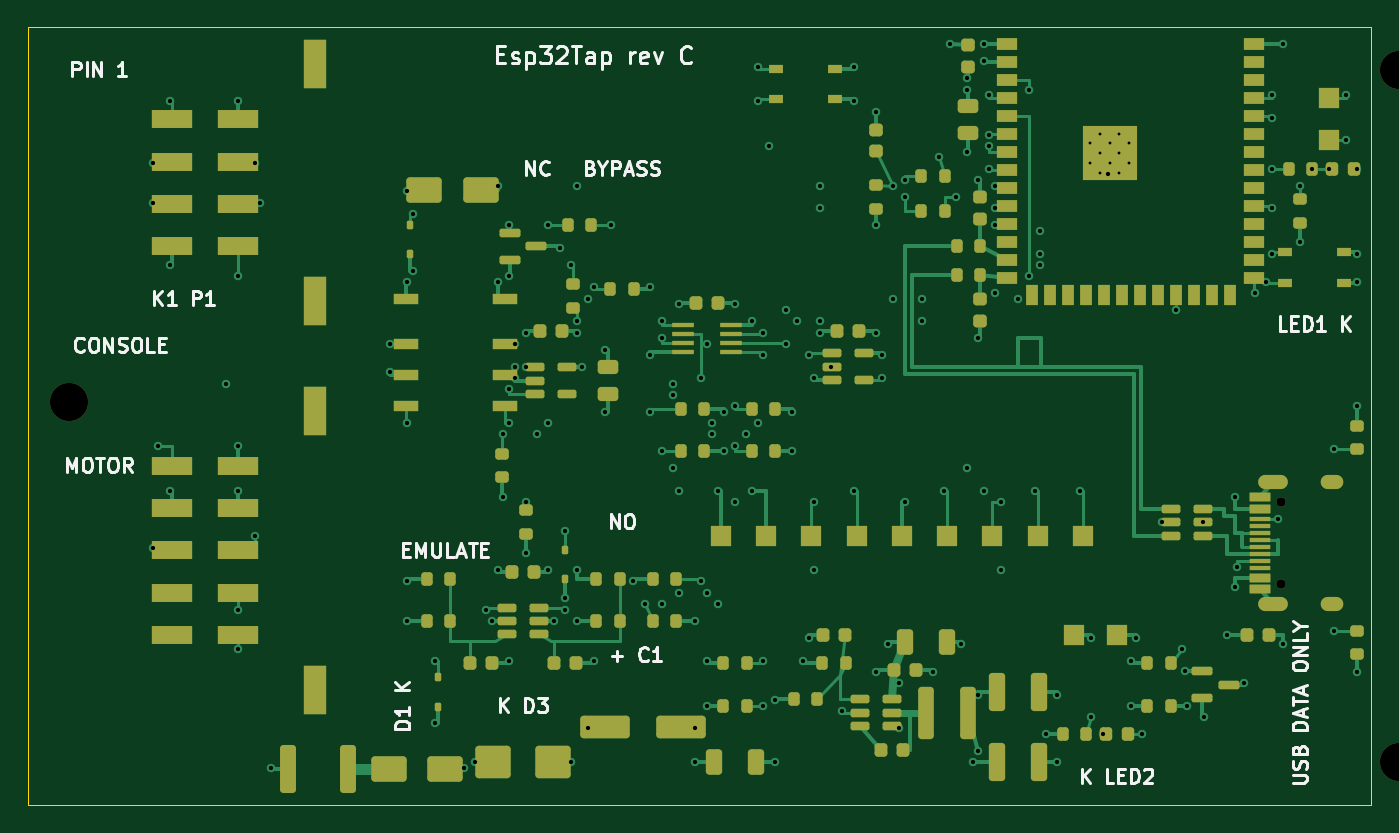
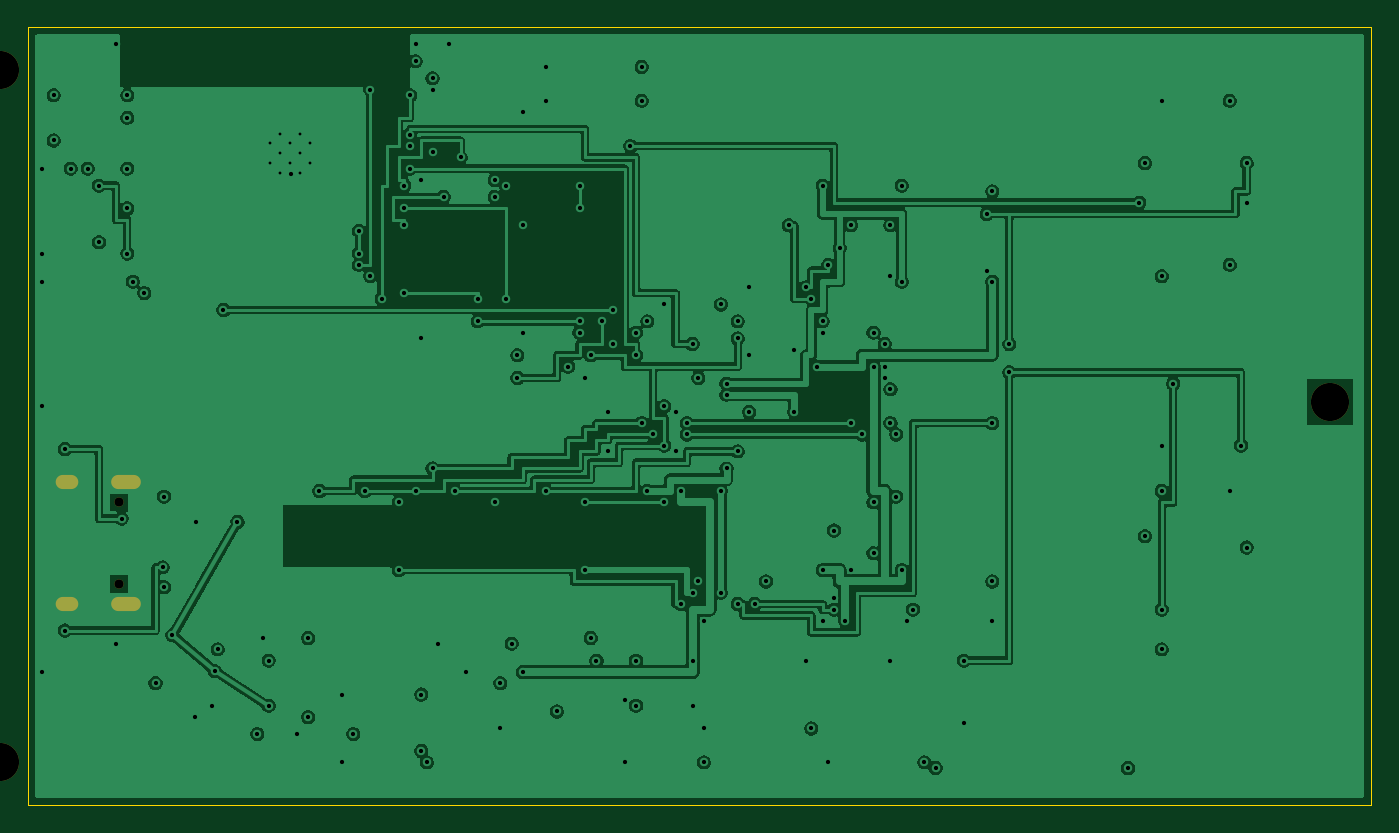
Circuit board: 10 layer files. Board 95.0 x 55.0 mm.
- bottom_copper: Esp32Tap-B_Cu.gbl (205835 bytes)
- bottom_mask: Esp32Tap-B_Mask.gbs (931 bytes)
- paste: Esp32Tap-B_Paste.gbp (492 bytes)
- bottom_silk: Esp32Tap-B_Silkscreen.gbo (493 bytes)
- outline: Esp32Tap-Edge_Cuts.gm1 (730 bytes)
- top_copper: Esp32Tap-F_Cu.gtl (51291 bytes)
- top_mask: Esp32Tap-F_Mask.gts (13599 bytes)
- paste: Esp32Tap-F_Paste.gtp (12370 bytes)
- top_silk: Esp32Tap-F_Silkscreen.gto (33589 bytes)
- drill: Esp32Tap.drl (4412 bytes)

=== bottom_copper: Esp32Tap-B_Cu.gbl (205835 bytes, source omitted) ===
=== bottom_mask: Esp32Tap-B_Mask.gbs ===
%TF.GenerationSoftware,KiCad,Pcbnew,10.0.1-10.0.1~ubuntu24.04.1*%
%TF.CreationDate,1970-01-01T00:00:00+00:00*%
%TF.ProjectId,Esp32Tap,45737033-3254-4617-902e-6b696361645f,C*%
%TF.SameCoordinates,Original*%
%TF.FileFunction,Soldermask,Bot*%
%TF.FilePolarity,Negative*%
%FSLAX46Y46*%
G04 Gerber Fmt 4.6, Leading zero omitted, Abs format (unit mm)*
G04 Created by KiCad (PCBNEW 10.0.1-10.0.1~ubuntu24.04.1) date 1970-01-01 00:00:00*
%MOMM*%
%LPD*%
G01*
G04 APERTURE LIST*
%ADD10C,2.700000*%
%ADD11C,0.650000*%
%ADD12O,2.100000X1.000000*%
%ADD13O,1.600000X1.000000*%
G04 APERTURE END LIST*
D10*
%TO.C,MH1*%
X102900000Y-126500000D03*
%TD*%
%TO.C,MH2*%
X197000000Y-103000000D03*
%TD*%
D11*
%TO.C,J3*%
X188600000Y-139390000D03*
X188600000Y-133610000D03*
D12*
X188070000Y-140820000D03*
D13*
X192250000Y-140820000D03*
D12*
X188070000Y-132180000D03*
D13*
X192250000Y-132180000D03*
%TD*%
D10*
%TO.C,MH3*%
X197000000Y-152000000D03*
%TD*%
M02*

=== paste: Esp32Tap-B_Paste.gbp ===
%TF.GenerationSoftware,KiCad,Pcbnew,10.0.1-10.0.1~ubuntu24.04.1*%
%TF.CreationDate,1970-01-01T00:00:00+00:00*%
%TF.ProjectId,Esp32Tap,45737033-3254-4617-902e-6b696361645f,C*%
%TF.SameCoordinates,Original*%
%TF.FileFunction,Paste,Bot*%
%TF.FilePolarity,Positive*%
%FSLAX46Y46*%
G04 Gerber Fmt 4.6, Leading zero omitted, Abs format (unit mm)*
G04 Created by KiCad (PCBNEW 10.0.1-10.0.1~ubuntu24.04.1) date 1970-01-01 00:00:00*
%MOMM*%
%LPD*%
G01*
G04 APERTURE LIST*
G04 APERTURE END LIST*
M02*

=== bottom_silk: Esp32Tap-B_Silkscreen.gbo ===
%TF.GenerationSoftware,KiCad,Pcbnew,10.0.1-10.0.1~ubuntu24.04.1*%
%TF.CreationDate,1970-01-01T00:00:00+00:00*%
%TF.ProjectId,Esp32Tap,45737033-3254-4617-902e-6b696361645f,C*%
%TF.SameCoordinates,Original*%
%TF.FileFunction,Legend,Bot*%
%TF.FilePolarity,Positive*%
%FSLAX46Y46*%
G04 Gerber Fmt 4.6, Leading zero omitted, Abs format (unit mm)*
G04 Created by KiCad (PCBNEW 10.0.1-10.0.1~ubuntu24.04.1) date 1970-01-01 00:00:00*
%MOMM*%
%LPD*%
G01*
G04 APERTURE LIST*
G04 APERTURE END LIST*
M02*

=== outline: Esp32Tap-Edge_Cuts.gm1 ===
%TF.GenerationSoftware,KiCad,Pcbnew,10.0.1-10.0.1~ubuntu24.04.1*%
%TF.CreationDate,1970-01-01T00:00:00+00:00*%
%TF.ProjectId,Esp32Tap,45737033-3254-4617-902e-6b696361645f,C*%
%TF.SameCoordinates,Original*%
%TF.FileFunction,Profile,NP*%
%FSLAX46Y46*%
G04 Gerber Fmt 4.6, Leading zero omitted, Abs format (unit mm)*
G04 Created by KiCad (PCBNEW 10.0.1-10.0.1~ubuntu24.04.1) date 1970-01-01 00:00:00*
%MOMM*%
%LPD*%
G01*
G04 APERTURE LIST*
%TA.AperFunction,Profile*%
%ADD10C,0.100000*%
%TD*%
G04 APERTURE END LIST*
D10*
X100000000Y-100000000D02*
X195000000Y-100000000D01*
X100000000Y-155000000D02*
X100000000Y-100000000D01*
X195000000Y-100000000D02*
X195000000Y-155000000D01*
X195000000Y-155000000D02*
X100000000Y-155000000D01*
M02*

=== top_copper: Esp32Tap-F_Cu.gtl (51291 bytes, source omitted) ===
=== top_mask: Esp32Tap-F_Mask.gts (13599 bytes, source omitted) ===
=== paste: Esp32Tap-F_Paste.gtp (12370 bytes, source omitted) ===
=== top_silk: Esp32Tap-F_Silkscreen.gto (33589 bytes, source omitted) ===
=== drill: Esp32Tap.drl ===
M48
; DRILL file KiCad 10.0.1-10.0.1~ubuntu24.04.1 date 1970-01-01T00:00:00
; FORMAT={-:-/ absolute / metric / decimal}
; #@! TF.CreationDate,1970-01-01T00:00:00+00:00
; #@! TF.GenerationSoftware,Kicad,Pcbnew,10.0.1-10.0.1~ubuntu24.04.1
; #@! TF.FileFunction,MixedPlating,1,4
FMAT,2
METRIC
; #@! TA.AperFunction,Plated,PTH,ComponentDrill
T1C0.200
; #@! TA.AperFunction,Plated,PTH,ViaDrill
T2C0.300
; #@! TA.AperFunction,Plated,PTH,ComponentDrill
T3C0.600
; #@! TA.AperFunction,NonPlated,NPTH,ComponentDrill
T4C0.650
; #@! TA.AperFunction,NonPlated,NPTH,ComponentDrill
T5C2.700
%
G90
G05
T1
X175.1Y-108.21
X175.1Y-109.61
X175.8Y-107.51
X175.8Y-108.91
X175.8Y-110.31
X176.5Y-108.21
X176.5Y-109.61
X177.2Y-107.51
X177.2Y-108.91
X177.2Y-110.31
X177.9Y-108.21
X177.9Y-109.61
T2
X108.8Y-109.6
X108.8Y-112.4
X108.8Y-136.8
X109.2Y-129.6
X110.0Y-105.2
X110.0Y-116.8
X110.0Y-132.8
X114.0Y-125.2
X114.8Y-105.2
X114.8Y-117.6
X114.8Y-129.6
X114.8Y-132.8
X114.8Y-141.2
X114.8Y-144.0
X116.0Y-109.6
X116.0Y-136.0
X116.4Y-112.4
X117.2Y-152.4
X125.6Y-122.4
X125.6Y-124.4
X126.8Y-111.6
X126.8Y-118.0
X126.8Y-128.0
X126.8Y-139.2
X126.8Y-142.0
X127.2Y-113.2
X127.2Y-117.2
X128.8Y-144.8
X128.8Y-149.2
X130.8Y-152.4
X131.6Y-152.0
X132.4Y-141.2
X132.8Y-142.0
X133.2Y-111.2
X133.2Y-118.0
X133.2Y-138.4
X133.6Y-128.8
X133.6Y-133.2
X134.0Y-114.0
X134.0Y-117.6
X134.0Y-125.6
X134.0Y-128.0
X134.0Y-144.8
X134.4Y-122.4
X134.4Y-124.0
X134.4Y-124.8
X135.2Y-121.6
X135.2Y-124.0
X135.2Y-133.6
X135.2Y-137.2
X136.0Y-128.8
X136.8Y-114.0
X136.8Y-128.0
X136.8Y-138.4
X137.2Y-142.0
X137.6Y-115.6
X138.0Y-135.6
X138.0Y-140.4
X138.0Y-141.2
X138.4Y-116.8
X138.4Y-152.0
X138.8Y-111.2
X138.8Y-120.8
X138.8Y-121.6
X138.8Y-138.4
X138.8Y-142.0
X139.2Y-124.0
X139.6Y-119.2
X139.6Y-149.6
X140.0Y-118.4
X140.0Y-144.8
X140.8Y-122.8
X140.8Y-127.2
X141.2Y-114.0
X142.8Y-139.2
X143.6Y-140.8
X144.0Y-118.4
X144.0Y-123.2
X144.0Y-127.2
X144.8Y-120.8
X144.8Y-122.0
X144.8Y-130.0
X144.8Y-140.8
X145.6Y-125.2
X145.6Y-126.0
X145.6Y-131.2
X146.0Y-119.6
X146.0Y-132.8
X146.0Y-140.0
X147.2Y-142.0
X147.2Y-149.6
X147.2Y-152.0
X147.6Y-124.8
X147.6Y-139.2
X148.0Y-122.4
X148.0Y-140.0
X148.0Y-144.8
X148.0Y-148.0
X148.4Y-128.0
X148.4Y-128.8
X148.8Y-132.8
X148.8Y-140.8
X149.2Y-127.2
X149.2Y-130.0
X150.0Y-119.6
X150.0Y-126.8
X150.0Y-129.6
X150.0Y-133.6
X150.8Y-128.8
X151.2Y-120.8
X151.2Y-132.8
X151.6Y-102.8
X151.6Y-105.2
X151.6Y-128.0
X152.0Y-121.6
X152.0Y-123.2
X152.0Y-144.8
X152.0Y-148.0
X152.4Y-108.4
X152.8Y-147.6
X152.8Y-152.0
X153.6Y-120.0
X153.6Y-122.4
X154.0Y-127.2
X154.0Y-130.0
X154.4Y-120.8
X154.8Y-144.8
X155.2Y-123.2
X155.2Y-143.2
X155.6Y-124.8
X155.6Y-133.6
X155.6Y-138.4
X156.0Y-111.2
X156.0Y-112.8
X156.0Y-120.8
X156.0Y-121.6
X156.8Y-124.0
X157.6Y-148.4
X158.4Y-102.8
X158.4Y-105.2
X158.4Y-132.8
X160.0Y-106.0
X160.0Y-114.0
X160.0Y-121.6
X160.0Y-145.6
X160.4Y-123.2
X160.4Y-124.8
X160.8Y-143.6
X161.2Y-111.2
X161.2Y-119.2
X161.6Y-146.4
X161.6Y-149.6
X162.0Y-110.8
X162.0Y-112.0
X162.0Y-133.6
X163.2Y-119.2
X163.2Y-120.8
X164.0Y-145.6
X164.4Y-109.2
X164.8Y-132.8
X165.2Y-101.2
X165.6Y-112.0
X166.0Y-143.6
X166.4Y-103.6
X166.4Y-104.4
X166.4Y-108.8
X166.4Y-131.2
X166.8Y-152.0
X167.2Y-110.8
X167.2Y-122.0
X167.2Y-147.2
X167.2Y-151.2
X167.6Y-101.2
X167.6Y-102.4
X167.6Y-132.8
X168.0Y-104.8
X168.0Y-107.6
X168.0Y-108.4
X168.0Y-110.0
X168.4Y-111.2
X168.4Y-112.8
X168.4Y-114.0
X168.4Y-118.8
X168.8Y-133.6
X168.8Y-138.4
X170.0Y-119.2
X170.8Y-104.4
X170.8Y-117.6
X171.2Y-132.8
X171.6Y-114.4
X171.6Y-116.0
X171.6Y-116.8
X172.0Y-150.0
X172.8Y-147.2
X172.8Y-152.0
X174.4Y-132.8
X175.2Y-143.2
X175.2Y-148.8
X176.0Y-150.0
X176.4Y-110.4
X178.0Y-144.8
X178.0Y-148.0
X178.4Y-143.2
X178.8Y-150.0
X180.2Y-135.0
X181.2Y-120.0
X181.6Y-144.0
X181.8Y-145.55
X182.0Y-148.0
X183.137Y-135.0
X183.2Y-148.8
X184.8Y-143.0
X185.4Y-133.2
X185.4Y-139.6
X185.5Y-138.2
X186.0Y-146.4
X186.8Y-118.8
X187.6Y-118.0
X188.0Y-104.8
X188.0Y-106.4
X188.0Y-110.0
X188.0Y-112.8
X188.0Y-116.0
X188.4Y-134.75
X188.8Y-101.2
X188.8Y-143.6
X190.0Y-111.2
X190.0Y-115.2
X190.8Y-110.0
X192.0Y-110.0
X192.4Y-129.825
X192.4Y-142.675
X193.2Y-104.8
X193.2Y-108.0
X194.0Y-110.0
X194.0Y-116.0
X194.0Y-118.0
X194.0Y-126.8
X194.0Y-145.6
T4
X188.6Y-133.61
X188.6Y-139.39
T5
X102.9Y-126.5
X197.0Y-103.0
X197.0Y-152.0
T3
G00X187.52Y-132.18
M15
G01X188.62Y-132.18
M16
G05
G00X187.52Y-140.82
M15
G01X188.62Y-140.82
M16
G05
G00X191.95Y-132.18
M15
G01X192.55Y-132.18
M16
G05
G00X191.95Y-140.82
M15
G01X192.55Y-140.82
M16
G05
M30
